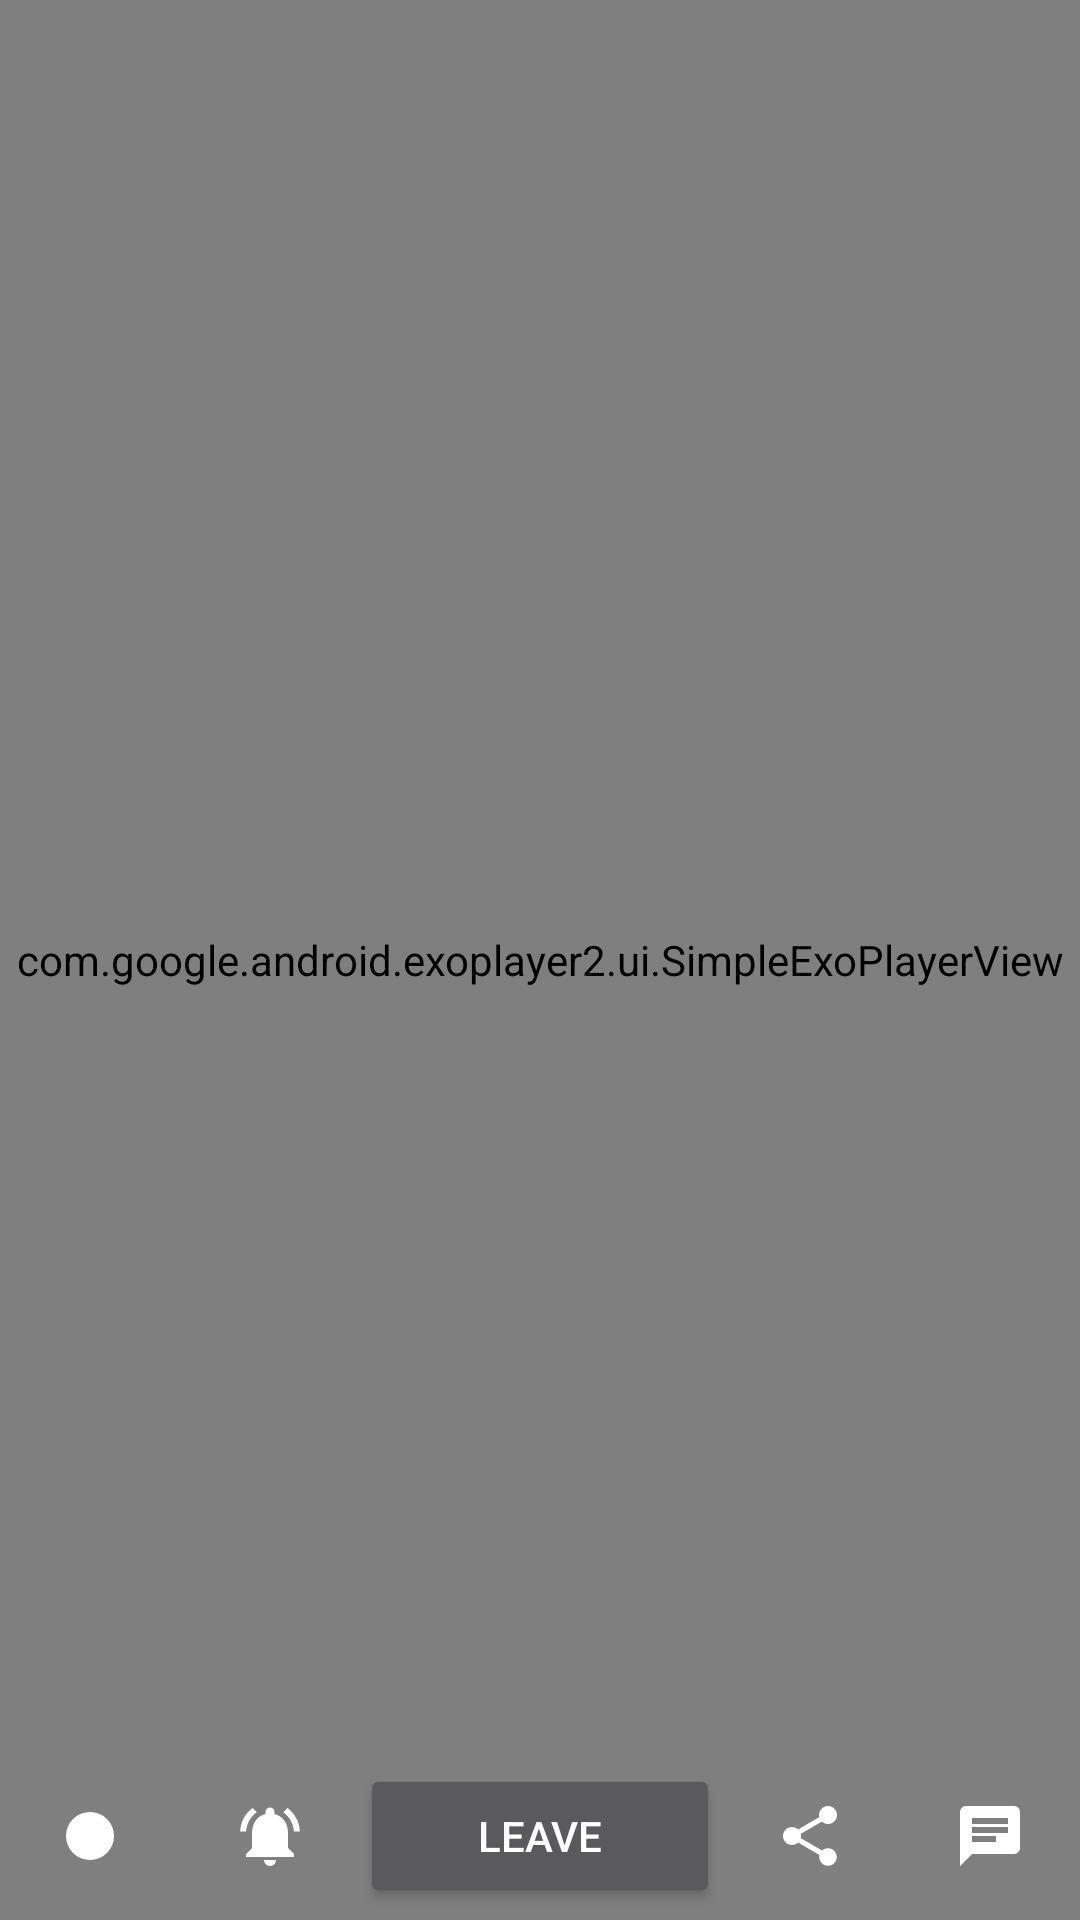

The Android layout XML behind this screen, and the referenced resources:
<!-- AndroidManifest.xml: activity theme AppThemeDark -->
<!-- res/layout/activity_play.xml -->
<?xml version="1.0" encoding="utf-8"?>
<RelativeLayout xmlns:android="http://schemas.android.com/apk/res/android"
    xmlns:app="http://schemas.android.com/apk/res-auto"
    xmlns:tools="http://schemas.android.com/tools"
    android:layout_width="match_parent"
    android:layout_height="match_parent"
    android:id="@+id/root_layout"
    tools:context="io.antmedia.android.Play.PlayActivity"
    >
    <com.google.android.exoplayer2.ui.SimpleExoPlayerView
        android:id="@+id/playerView"
        android:layout_width="match_parent"
        app:resize_mode="fill"
        app:use_controller="false"
        android:layout_height="match_parent"/>
    <Button
        android:layout_width="wrap_content"
        android:layout_height="wrap_content"
        android:text="RETRY"
        android:id="@+id/btnRetry"
        android:layout_centerInParent="true"
        android:visibility="gone"/>
    <LinearLayout
        android:id="@+id/control"
        android:layout_width="match_parent"
        android:layout_height="wrap_content"
        android:orientation="horizontal"
        android:layout_alignParentBottom="true"
        android:layout_centerInParent="true">

        <ImageButton
            android:id="@+id/btnRec"
            style="@style/Widget.AppCompat.Button.Borderless"
            android:layout_width="0dp"
            android:layout_weight="1"
            android:layout_height="wrap_content"
            android:adjustViewBounds="true"
            android:src="@drawable/ic_baseline_fiber_manual_record_24"
            />
        <ImageButton
            android:id="@+id/btnRaise"
            style="@style/Widget.AppCompat.Button.Borderless"
            android:layout_width="0dp"
            android:layout_weight="1"
            android:layout_height="wrap_content"
            android:adjustViewBounds="true"
            android:src="@drawable/ic_baseline_notifications_active_24"
            />
        <Button
            android:id="@+id/btnLeave"
            android:layout_width="0dp"
            android:layout_weight="2"
            android:layout_height="wrap_content"
            android:layout_gravity="center"
            android:text="Leave"
            />
        <ImageButton
            android:id="@+id/btnShare"
            style="@style/Widget.AppCompat.Button.Borderless"
            android:layout_width="0dp"
            android:layout_weight="1"
            android:layout_height="wrap_content"
            android:adjustViewBounds="true"
            android:src="@drawable/ic_baseline_share_24"
            />
        <ImageButton
            android:id="@+id/btnChat"
            style="@style/Widget.AppCompat.Button.Borderless"
            android:layout_width="0dp"
            android:layout_weight="1"
            android:layout_height="wrap_content"
            android:adjustViewBounds="true"
            android:src="@drawable/ic_baseline_chat_24"
            />
    </LinearLayout>

</RelativeLayout>
<!-- resources referenced by this layout -->
<resources>
  <!-- drawable ic_baseline_chat_24 (drawable) -->
  <vector android:height="24dp"
      android:viewportHeight="24"
      android:viewportWidth="24"
      android:width="24dp"
      xmlns:android="http://schemas.android.com/apk/res/android">
      <path android:fillColor="#FFFFFFFF" android:pathData="M20,2L4,2c-1.1,0 -1.99,0.9 -1.99,2L2,22l4,-4h14c1.1,0 2,-0.9 2,-2L22,4c0,-1.1 -0.9,-2 -2,-2zM6,9h12v2L6,11L6,9zM14,14L6,14v-2h8v2zM18,8L6,8L6,6h12v2z"/>
  </vector>
  <!-- drawable ic_baseline_fiber_manual_record_24 (drawable) -->
  <vector android:height="24dp"
      android:viewportHeight="24" android:viewportWidth="24"
      android:width="24dp" xmlns:android="http://schemas.android.com/apk/res/android">
      <path android:fillColor="#FFFFFFFF" android:pathData="M12,12m-8,0a8,8 0,1 1,16 0a8,8 0,1 1,-16 0"/>
  </vector>
  <!-- drawable ic_baseline_notifications_active_24 (drawable) -->
  <vector android:height="24dp"
      android:viewportHeight="24" android:viewportWidth="24"
      android:width="24dp" xmlns:android="http://schemas.android.com/apk/res/android">
      <path android:fillColor="#FFFFFF" android:pathData="M7.58,4.08L6.15,2.65C3.75,4.48 2.17,7.3 2.03,10.5h2c0.15,-2.65 1.51,-4.97 3.55,-6.42zM19.97,10.5h2c-0.15,-3.2 -1.73,-6.02 -4.12,-7.85l-1.42,1.43c2.02,1.45 3.39,3.77 3.54,6.42zM18,11c0,-3.07 -1.64,-5.64 -4.5,-6.32L13.5,4c0,-0.83 -0.67,-1.5 -1.5,-1.5s-1.5,0.67 -1.5,1.5v0.68C7.63,5.36 6,7.92 6,11v5l-2,2v1h16v-1l-2,-2v-5zM12,22c0.14,0 0.27,-0.01 0.4,-0.04 0.65,-0.14 1.18,-0.58 1.44,-1.18 0.1,-0.24 0.15,-0.5 0.15,-0.78h-4c0.01,1.1 0.9,2 2.01,2z"/>
  </vector>
  <!-- drawable ic_baseline_share_24 (drawable) -->
  <vector android:height="24dp"
      android:viewportHeight="24"
      android:viewportWidth="24"
      android:width="24dp"
      xmlns:android="http://schemas.android.com/apk/res/android">
      <path android:fillColor="#FFFFFFFF" android:pathData="M18,16.08c-0.76,0 -1.44,0.3 -1.96,0.77L8.91,12.7c0.05,-0.23 0.09,-0.46 0.09,-0.7s-0.04,-0.47 -0.09,-0.7l7.05,-4.11c0.54,0.5 1.25,0.81 2.04,0.81 1.66,0 3,-1.34 3,-3s-1.34,-3 -3,-3 -3,1.34 -3,3c0,0.24 0.04,0.47 0.09,0.7L8.04,9.81C7.5,9.31 6.79,9 6,9c-1.66,0 -3,1.34 -3,3s1.34,3 3,3c0.79,0 1.5,-0.31 2.04,-0.81l7.12,4.16c-0.05,0.21 -0.08,0.43 -0.08,0.65 0,1.61 1.31,2.92 2.92,2.92 1.61,0 2.92,-1.31 2.92,-2.92s-1.31,-2.92 -2.92,-2.92z"/>
  </vector>
  <style name="AppThemeDark" parent="Theme.AppCompat.NoActionBar">
          
          <item name="colorPrimary">@color/colorPrimary</item>
          <item name="colorPrimaryDark">@color/colorPrimaryDark</item>
          <item name="colorAccent">@color/colorAccent</item>
      </style>
  <color name="colorPrimary">#3F51B5</color>
  <color name="colorPrimaryDark">#303F9F</color>
  <color name="colorAccent">#FF4081</color>
</resources>
